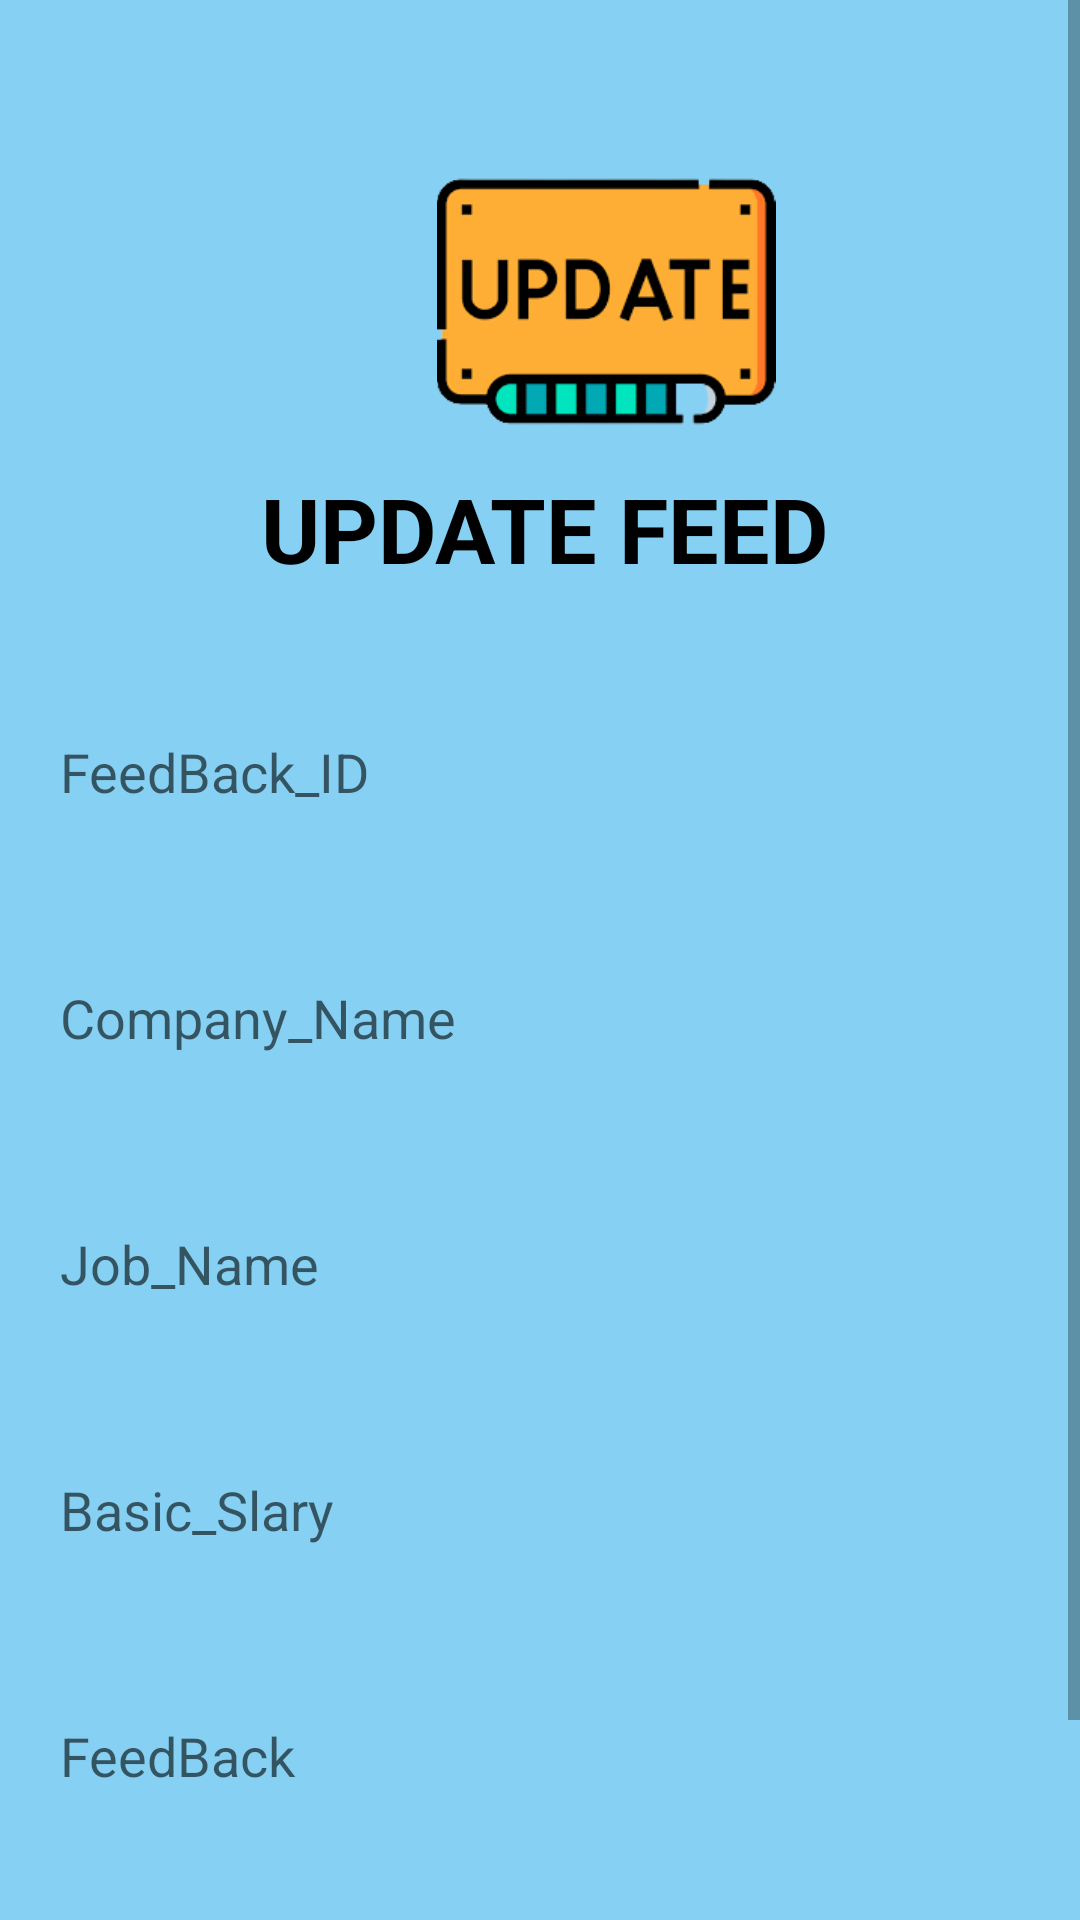

This screen was rendered from an Android layout file. Write that file and the resources it references.
<!-- AndroidManifest.xml: application theme Theme.CarrerQuestApplication -->
<!-- res/layout/activity_update_feed_back.xml -->
<?xml version="1.0" encoding="utf-8"?>
<ScrollView xmlns:android="http://schemas.android.com/apk/res/android"
    xmlns:app="http://schemas.android.com/apk/res-auto"
    xmlns:tools="http://schemas.android.com/tools"
    android:layout_width="match_parent"
    android:layout_height="match_parent"
    android:background="#86D1F3"
    tools:context=".UpdateData">

    <androidx.constraintlayout.widget.ConstraintLayout
        android:layout_width="match_parent"
        android:layout_height="match_parent">


        <ImageView
            android:id="@+id/imageView"
            android:layout_width="212dp"
            android:layout_height="113dp"
            android:layout_marginStart="96dp"
            android:layout_marginTop="44dp"
            android:src="@drawable/upd1"
            app:layout_constraintStart_toStartOf="parent"
            app:layout_constraintTop_toTopOf="parent" />

        <TextView
            android:id="@+id/textView2"
            android:layout_width="wrap_content"
            android:layout_height="wrap_content"
            android:layout_marginTop="156dp"
            android:text="UPDATE FEED"
            android:textColor="@color/black"
            android:textSize="30sp"
            android:textStyle="bold"
            app:layout_constraintEnd_toEndOf="parent"
            app:layout_constraintHorizontal_bias="0.509"
            app:layout_constraintStart_toStartOf="parent"
            app:layout_constraintTop_toTopOf="parent" />

        <EditText
            android:id="@+id/feedBackID"
            android:layout_width="360dp"
            android:layout_height="50dp"
            android:layout_marginTop="36dp"
            android:background="@drawable/input"
            android:hint="FeedBack_ID"
            android:paddingLeft="20dp"
            app:layout_constraintEnd_toEndOf="parent"
            app:layout_constraintStart_toStartOf="parent"
            app:layout_constraintTop_toBottomOf="@+id/textView2" />

        <EditText
            android:id="@+id/companyName"
            android:layout_width="360dp"
            android:layout_height="50dp"
            android:layout_marginTop="32dp"
            android:background="@drawable/input"
            android:hint="Company_Name"
            android:paddingLeft="20dp"
            app:layout_constraintEnd_toEndOf="parent"
            app:layout_constraintStart_toStartOf="parent"
            app:layout_constraintTop_toBottomOf="@+id/feedBackID" />

        <EditText
            android:id="@+id/jobName"
            android:layout_width="360dp"
            android:layout_height="50dp"
            android:layout_marginTop="32dp"
            android:background="@drawable/input"
            android:hint="Job_Name"
            android:paddingLeft="20dp"
            app:layout_constraintEnd_toEndOf="parent"
            app:layout_constraintStart_toStartOf="parent"
            app:layout_constraintTop_toBottomOf="@+id/companyName" />

        <EditText
            android:id="@+id/basicSalary"
            android:layout_width="360dp"
            android:layout_height="50dp"
            android:layout_marginTop="32dp"
            android:background="@drawable/input"
            android:hint="Basic_Slary"
            android:paddingLeft="20dp"
            app:layout_constraintEnd_toEndOf="parent"
            app:layout_constraintStart_toStartOf="parent"
            app:layout_constraintTop_toBottomOf="@id/jobName" />

        <EditText
            android:id="@+id/feedback"
            android:layout_width="360dp"
            android:layout_height="50dp"
            android:layout_marginTop="32dp"
            android:background="@drawable/input"
            android:hint="FeedBack"
            android:paddingLeft="20dp"
            app:layout_constraintEnd_toEndOf="parent"
            app:layout_constraintStart_toStartOf="parent"
            app:layout_constraintTop_toBottomOf="@+id/basicSalary" />

        <Button
            android:id="@+id/updateBtn"
            android:layout_width="360dp"
            android:layout_height="60dp"
            android:layout_gravity="center_horizontal"
            android:layout_marginTop="44dp"
            android:backgroundTint="@color/teal_200"
            android:text="Update FEED"
            app:layout_constraintEnd_toEndOf="parent"
            app:layout_constraintHorizontal_bias="0.49"
            app:layout_constraintStart_toStartOf="parent"
            app:layout_constraintTop_toBottomOf="@+id/feedback" />


    </androidx.constraintlayout.widget.ConstraintLayout>



</ScrollView>
<!-- resources referenced by this layout -->
<resources>
  <!-- drawable upd1: png bitmap (drawable, 8651 bytes) -->
  <style name="Theme.CarrerQuestApplication" parent="Theme.MaterialComponents.DayNight.NoActionBar">
          
          <item name="colorPrimary">#EA6894</item>
          <item name="colorPrimaryVariant">#E891AE</item>
          <item name="colorOnPrimary">@color/white</item>
          
          <item name="colorSecondary">@color/teal_200</item>
          <item name="colorSecondaryVariant">@color/teal_700</item>
          <item name="colorOnSecondary">@color/black</item>
          
          <item name="android:statusBarColor">?attr/colorPrimaryVariant</item>
          
      </style>
  <!-- not gathered from this repository: default colours our renderer supplied (Android Studio template values) -->
  <color name="teal_200">#FF03DAC5</color>
  <color name="teal_700">#FF018786</color>
  <color name="black">#FF000000</color>
  <color name="white">#FFFFFFFF</color>
</resources>
